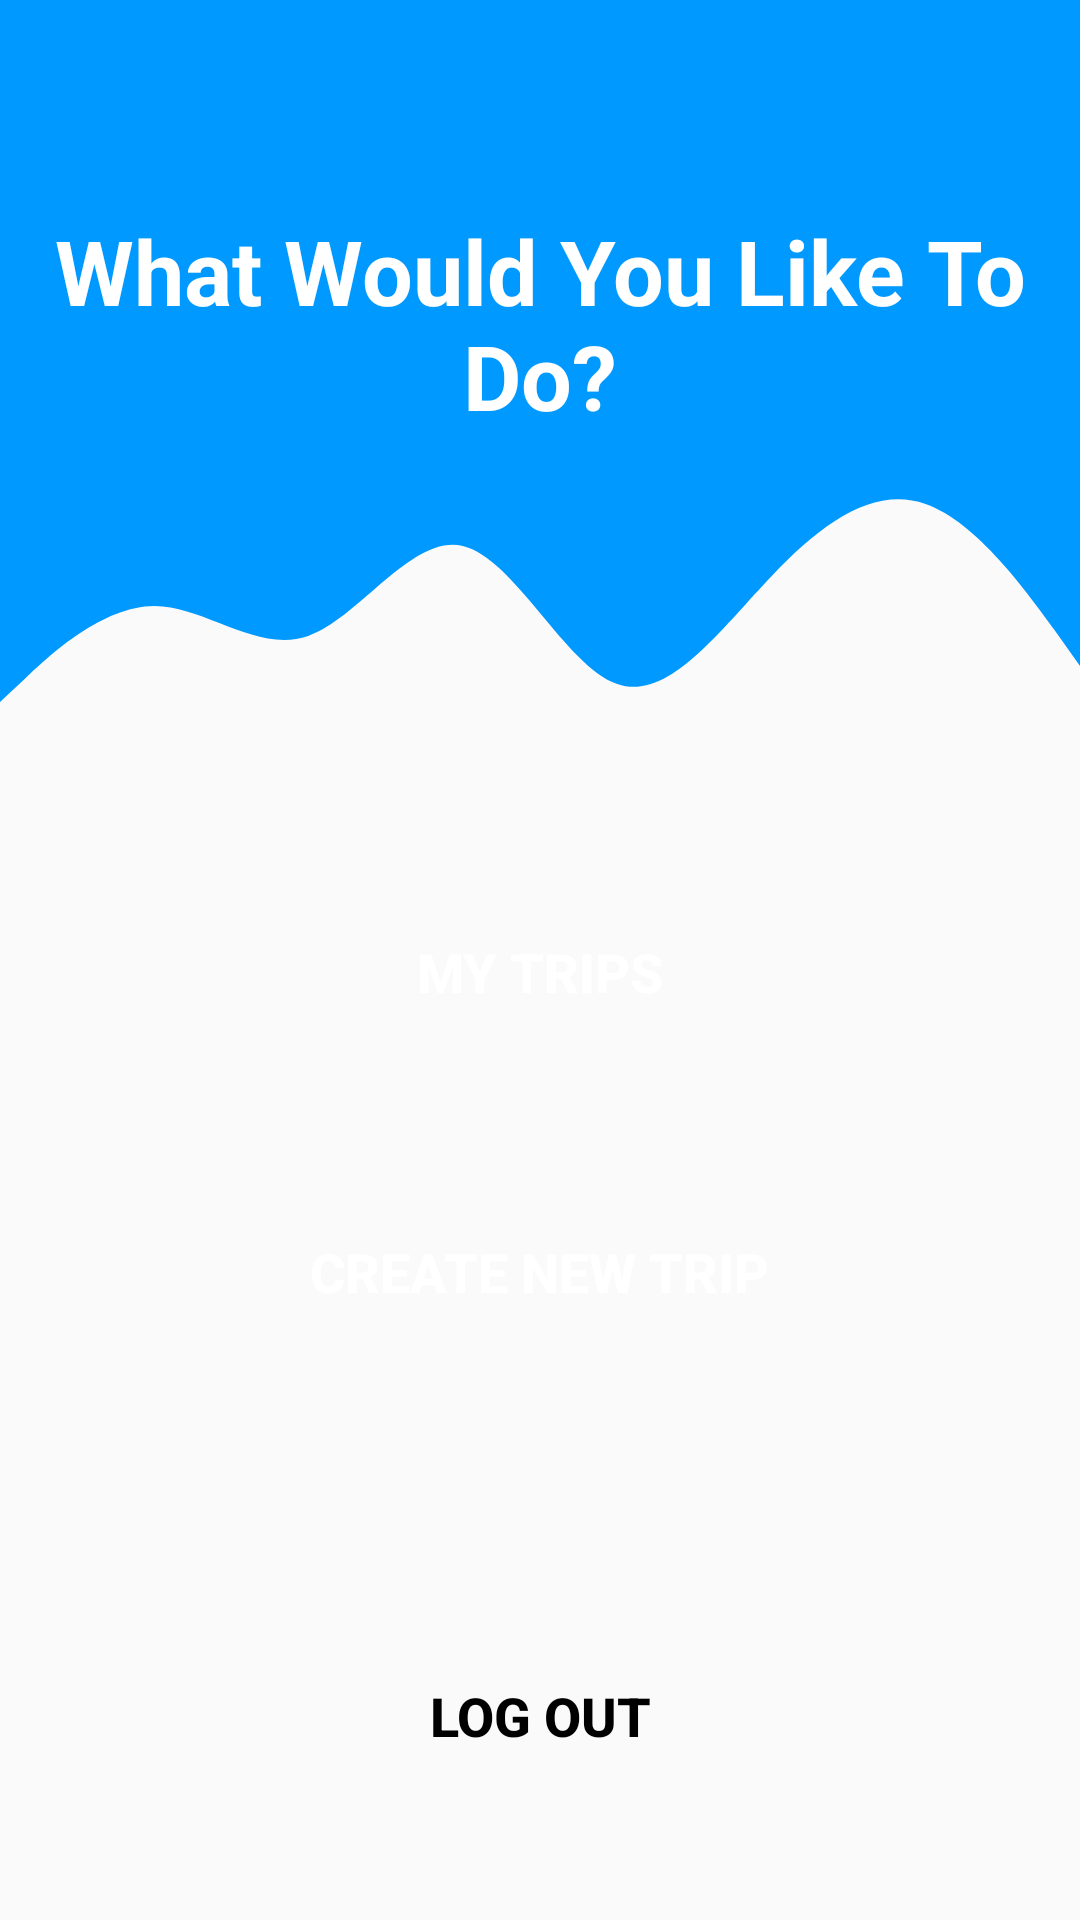

Produce the Android XML layout that renders to this screen, including the resource entries it uses.
<!-- AndroidManifest.xml: application theme Theme.AppCompat.Light.DarkActionBar -->
<!-- res/layout/activity_main.xml -->
<?xml version="1.0" encoding="utf-8"?>
<RelativeLayout xmlns:android="http://schemas.android.com/apk/res/android"
    xmlns:app="http://schemas.android.com/apk/res-auto"
    xmlns:tools="http://schemas.android.com/tools"
    android:layout_width="match_parent"
    android:layout_height="match_parent"
    tools:context=".WhereActivity">

    <ImageView
        android:layout_width="match_parent"
        android:layout_height="150dp"
        android:background="@color/colorPrimary" />

    <ImageView
        android:layout_width="match_parent"
        android:layout_height="120dp"
        android:background="@drawable/ic_wave_5"
        android:layout_marginTop="150dp"/>

    <TextView
        android:layout_width="match_parent"
        android:layout_height="wrap_content"
        android:text="What Would You Like To Do?"
        android:textColor="@android:color/white"
        android:textSize="30sp"
        android:textStyle="bold"
        android:layout_marginTop="70dp"
        android:gravity="center"/>

    <Button
        android:layout_width="wrap_content"
        android:layout_height="wrap_content"
        android:layout_marginTop="300dp"
        android:gravity="center"
        android:layout_centerHorizontal="true"
        android:paddingRight="30dp"
        android:paddingLeft="30dp"
        android:text="My Trips"
        android:textStyle="bold"
        android:textColor="@color/white"
        android:textSize="18sp"
        android:background="@drawable/colors1"
        android:id="@+id/btnList"/>
    <Button
        android:layout_width="wrap_content"
        android:layout_height="wrap_content"
        android:layout_marginTop="400dp"
        android:paddingRight="30dp"
        android:paddingLeft="30dp"
        android:gravity="center"
        android:layout_centerHorizontal="true"
        android:text="Create New Trip"
        android:textStyle="bold"
        android:textColor="@color/white"
        android:textSize="18sp"
        android:background="@drawable/colors1"
        android:id="@+id/btnCreate"/>
    <Button
        android:layout_width="wrap_content"
        android:layout_height="wrap_content"
        android:layout_below="@id/btnCreate"
        android:layout_marginTop="100dp"
        android:paddingRight="30dp"
        android:paddingLeft="30dp"
        android:gravity="center"
        android:layout_centerHorizontal="true"
        android:text="Log Out"
        android:textStyle="bold"
        android:textColor="@color/black"
        android:textSize="18sp"
        android:background="@drawable/colors"
        android:id="@+id/btnLogOut"/>

</RelativeLayout>
<!-- resources referenced by this layout -->
<resources>
  <color name="black">#000000</color>
  <color name="colorPrimary">#0099ff</color>
  <color name="white">#FFFFFF</color>
  <!-- drawable ic_wave_5 (drawable) -->
  <vector xmlns:android="http://schemas.android.com/apk/res/android"
      android:width="1440dp"
      android:height="320dp"
      android:viewportWidth="1440"
      android:viewportHeight="320">
    <path
        android:pathData="M0,224L34.3,202.7C68.6,181 137,139 206,138.7C274.3,139 343,181 411,165.3C480,149 549,75 617,85.3C685.7,96 754,192 823,208C891.4,224 960,160 1029,112C1097.1,64 1166,32 1234,48C1302.9,64 1371,128 1406,160L1440,192L1440,0L1405.7,0C1371.4,0 1303,0 1234,0C1165.7,0 1097,0 1029,0C960,0 891,0 823,0C754.3,0 686,0 617,0C548.6,0 480,0 411,0C342.9,0 274,0 206,0C137.1,0 69,0 34,0L0,0Z"
        android:fillColor="#0099ff"/>
  </vector>
</resources>
